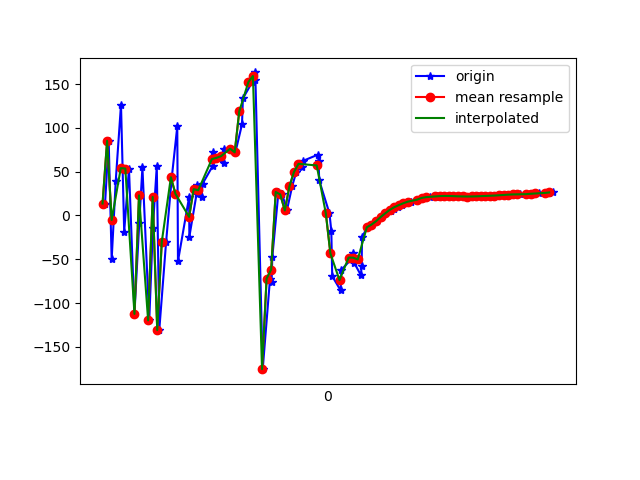

Values plotted in this chart, from the file beside it:
1617847045931, 542689487321136, 13.634457, 10.370962, -16.219725
1617847045947, 542689506551906, 85.16, 36.11, 25
1617847045960, 542689525782676, -50.2, 14.66, -44.61
1617847045978, 542689545013446, 39.84, 11.96, -1.748
1617847046001, 542689564244216, 126.6, 72.07, 23
1617847046015, 542689583474986, -18.53, 10.16, -30.07
1617847046036, 542689602705756, 53.56, 15.76, 5.081
1617847046060, 542689621936526, -112.4, 71.62, -77.37
1617847046081, 542689641167296, -8.958, 7.662, -24.85
1617847046095, 542689660398066, 54.82, 16.52, 4.699
1617847046125, 542689679628836, -119.7, 65.6, -66.39
1617847046141, 542689698859606, -13.9, 9.163, -27.63
1617847046158, 542689718090376, 56.16, 17.41, 1.476
1617847046169, 542689737321146, -130.8, 76.44, -63.63
1617847046199, 542689756551916, -30.03, 11.09, -33.17
1617847046224, 542689775782686, 43.63, 12.87, -2.453
1617847046248, 542689795013456, 101.6, 60.8, 37.61
1617847046251, 542689814244226, -52.26, 12.12, -49.34
1617847046300, 542689833474996, 21.09, 9.343, -13.56
1617847046301, 542689852705766, -24.26, 17.63, -28.59
1617847046333, 542689871936536, 25.06, 19.22, -17.91
1617847046336, 542689891167306, 35.08, 20.47, -16.58
1617847046355, 542689910398076, 21.28, 20.02, -20.28
1617847046359, 542689929628846, 36.24, 23.51, -20.02
1617847046403, 542689948859616, 56.33, 26.8, -18.1
1617847046405, 542689968090386, 72.49, 27.38, -16.81
1617847046427, 542689987321156, 65.79, 26.06, -17
1617847046452, 542690006551926, 59.77, 24.1, -17.68
1617847046455, 542690025782696, 75.59, 26.78, -20.15
1617847046482, 542690045013466, 76.17, 26.51, -23.75
1617847046503, 542690064244236, 72.03, 25.05, -24.82
1617847046532, 542690083475006, 103.9, 28.26, -26.49
1617847046536, 542690102705776, 133.6, 32.2, -28.37
1617847046577, 542690121936546, 152.2, 30.24, -34.75
1617847046587, 542690141167316, 163.3, 33.42, -36.91
1617847046591, 542690160398086, 155.1, 38.63, -34.69
1617847046623, 542690179628856, -175.4, 38.5, -45.33
1617847046655, 542690198859626, -72.07, 20.6, -125.6
1617847046662, 542690218090396, -75.69, -16.78, -172.1
1617847046665, 542690237321166, -47.72, -6.211, 156.1
1617847046692, 542690256551936, 26.79, 29.11, 113.3
1617847046709, 542690275782706, 23.98, 36.17, 115.9
1617847046729, 542690295013476, 5.717, -3.99, 143.2
1617847046752, 542690314244246, 33.09, 14.64, 120.6
1617847046770, 542690333475016, 49.54, 7.212, 101.3
1617847046796, 542690352705786, 55.74, 24.76, 80.95
1617847046798, 542690371936556, 62.12, 37.41, 70.28
1617847046865, 542690391167326, 69.38, 43.15, 63.85
1617847046868, 542690410398096, 61.98, 37.84, 56.45
1617847046871, 542690429628866, 39.99, 30.85, 48.54
1617847046916, 542690448859636, 2.297, 21.65, 40.11
1617847046924, 542690468090406, -17.44, 24.39, 38.47
1617847046928, 542690487321176, -69.2, 36.84, 35.59
1617847046965, 542690506551946, -85.64, 44.44, 26.49
1617847046968, 542690525782716, -62, 35.34, 18.78
1617847047019, 542690545013486, -48.05, 22.12, 19.83
1617847047021, 542690564244256, -42.52, 19.86, 25
1617847047024, 542690583475026, -53.87, 32.24, 31.88
1617847047054, 542690602829753, -68.22, 40.51, 37.18
1617847047057, 542690622060523, -57.87, 38.56, 38.43
1617847047059, 542690641291293, -24.56, 29.41, 40.76
... 43 more rows
